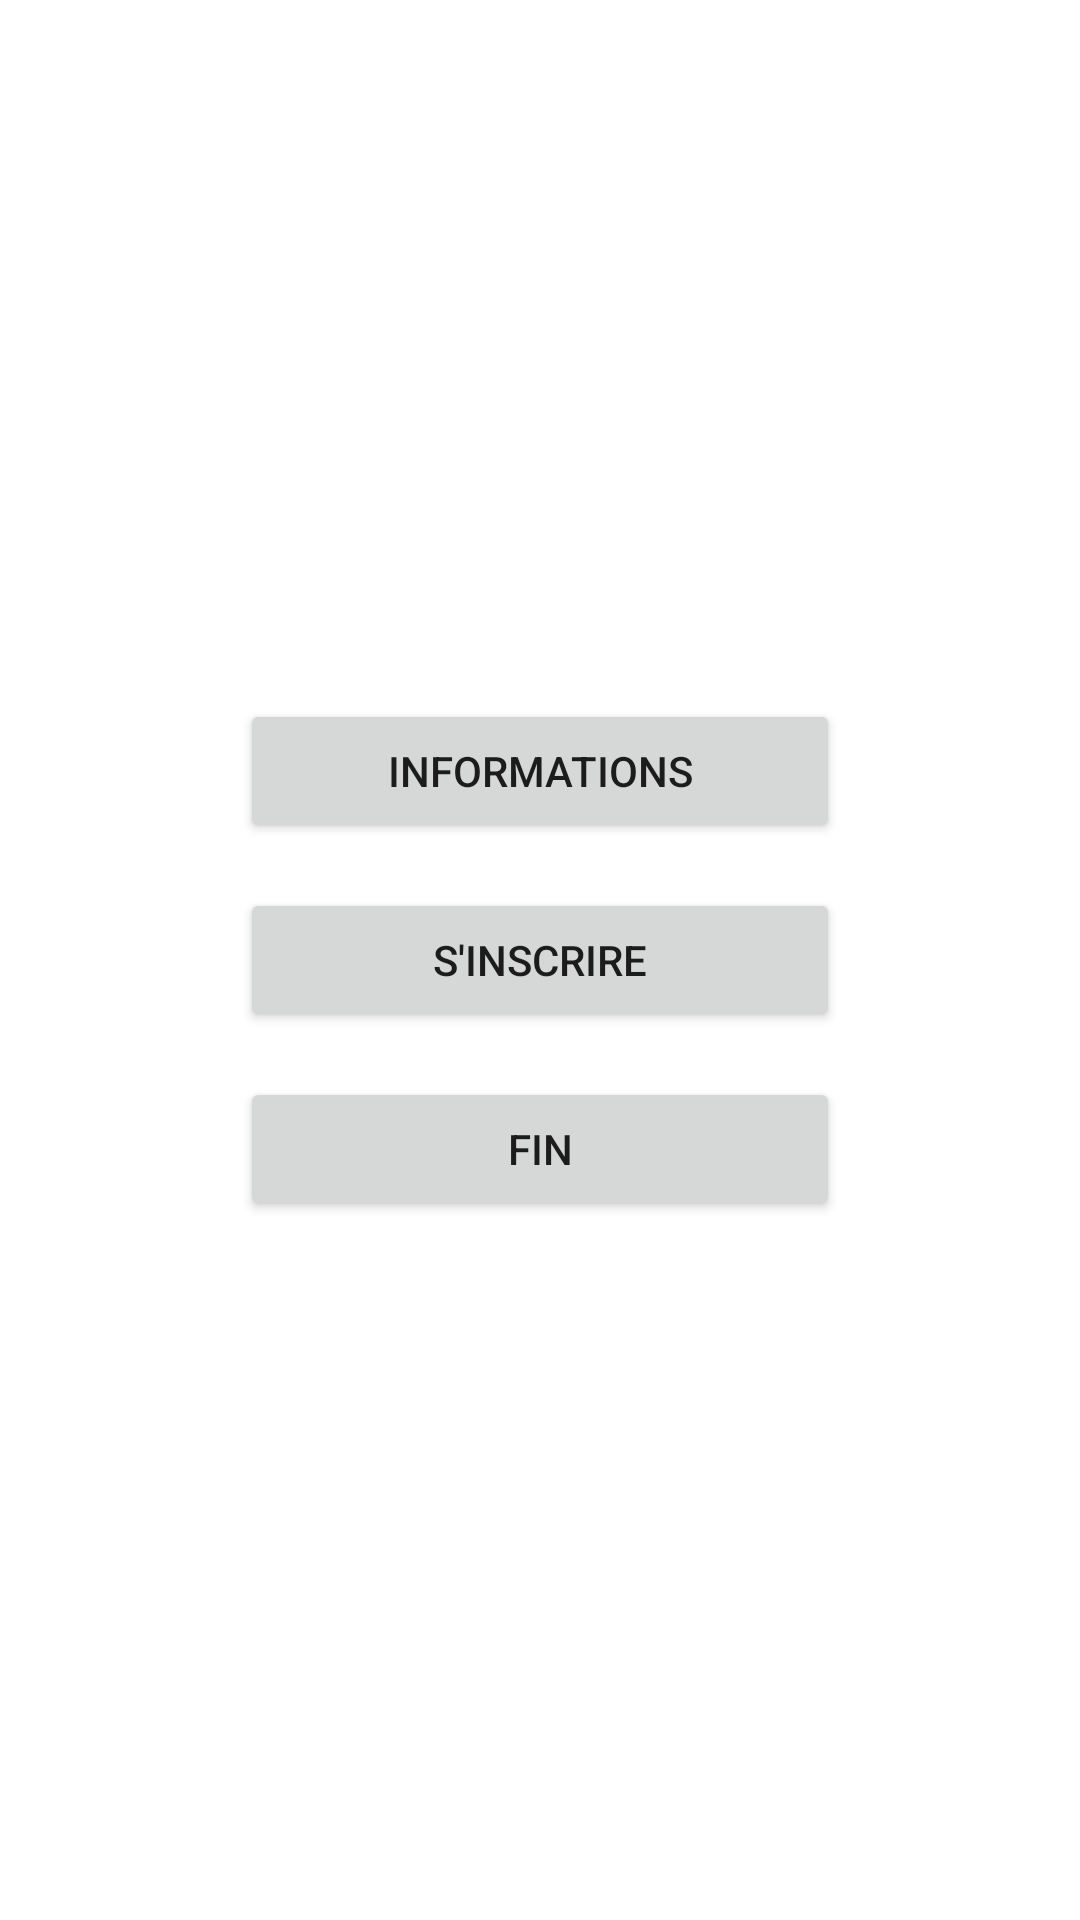

Reconstruct the res/layout file that produces this screen, plus the resources it refers to.
<!-- AndroidManifest.xml: application theme Theme.InscriptionEtudiants -->
<!-- res/layout/activity_main.xml -->
<?xml version="1.0" encoding="utf-8"?>
<androidx.constraintlayout.widget.ConstraintLayout
    xmlns:android="http://schemas.android.com/apk/res/android"
    xmlns:app="http://schemas.android.com/apk/res-auto"
    xmlns:tools="http://schemas.android.com/tools"
    android:layout_width="match_parent"
    android:layout_height="match_parent"
    tools:context=".MainActivity">

    <LinearLayout
        android:layout_width="match_parent"
        android:layout_height="match_parent"
        android:gravity="center"
        android:orientation="vertical">

        <Button
            android:id="@+id/buttonInformationsProgrammes"
            android:layout_width="200dp"
            android:layout_height="wrap_content"
            android:layout_marginBottom="15dp"
            android:text="Informations"
            tools:layout_editor_absoluteX="159dp"
            tools:layout_editor_absoluteY="209dp" />

        <Button
            android:id="@+id/buttonInscription"
            android:layout_width="200dp"
            android:layout_height="wrap_content"
            android:layout_marginBottom="15dp"
            android:text="S'inscrire"
            tools:layout_editor_absoluteX="159dp"
            tools:layout_editor_absoluteY="319dp" />

        <Button
            android:id="@+id/buttonFin"
            android:layout_width="200dp"
            android:layout_height="wrap_content"
            android:text="Fin"
            tools:layout_editor_absoluteX="160dp"
            tools:layout_editor_absoluteY="428dp" />

    </LinearLayout>


</androidx.constraintlayout.widget.ConstraintLayout>
<!-- resources referenced by this layout -->
<resources>
  <style name="Theme.InscriptionEtudiants" parent="Theme.MaterialComponents.DayNight.DarkActionBar">
          
          <item name="colorPrimary">@color/purple_500</item>
          <item name="colorPrimaryVariant">@color/purple_700</item>
          <item name="colorOnPrimary">@color/white</item>
          
          <item name="colorSecondary">@color/teal_200</item>
          <item name="colorSecondaryVariant">@color/teal_700</item>
          <item name="colorOnSecondary">@color/black</item>
          
          <item name="android:statusBarColor" tools:targetApi="l">?attr/colorPrimaryVariant</item>
          
      </style>
  <!-- not gathered from this repository: default colours our renderer supplied (Android Studio template values) -->
  <color name="purple_500">#FF6200EE</color>
  <color name="purple_700">#FF3700B3</color>
  <color name="teal_200">#FF03DAC5</color>
  <color name="teal_700">#FF018786</color>
  <color name="black">#FF000000</color>
  <color name="white">#FFFFFFFF</color>
</resources>
